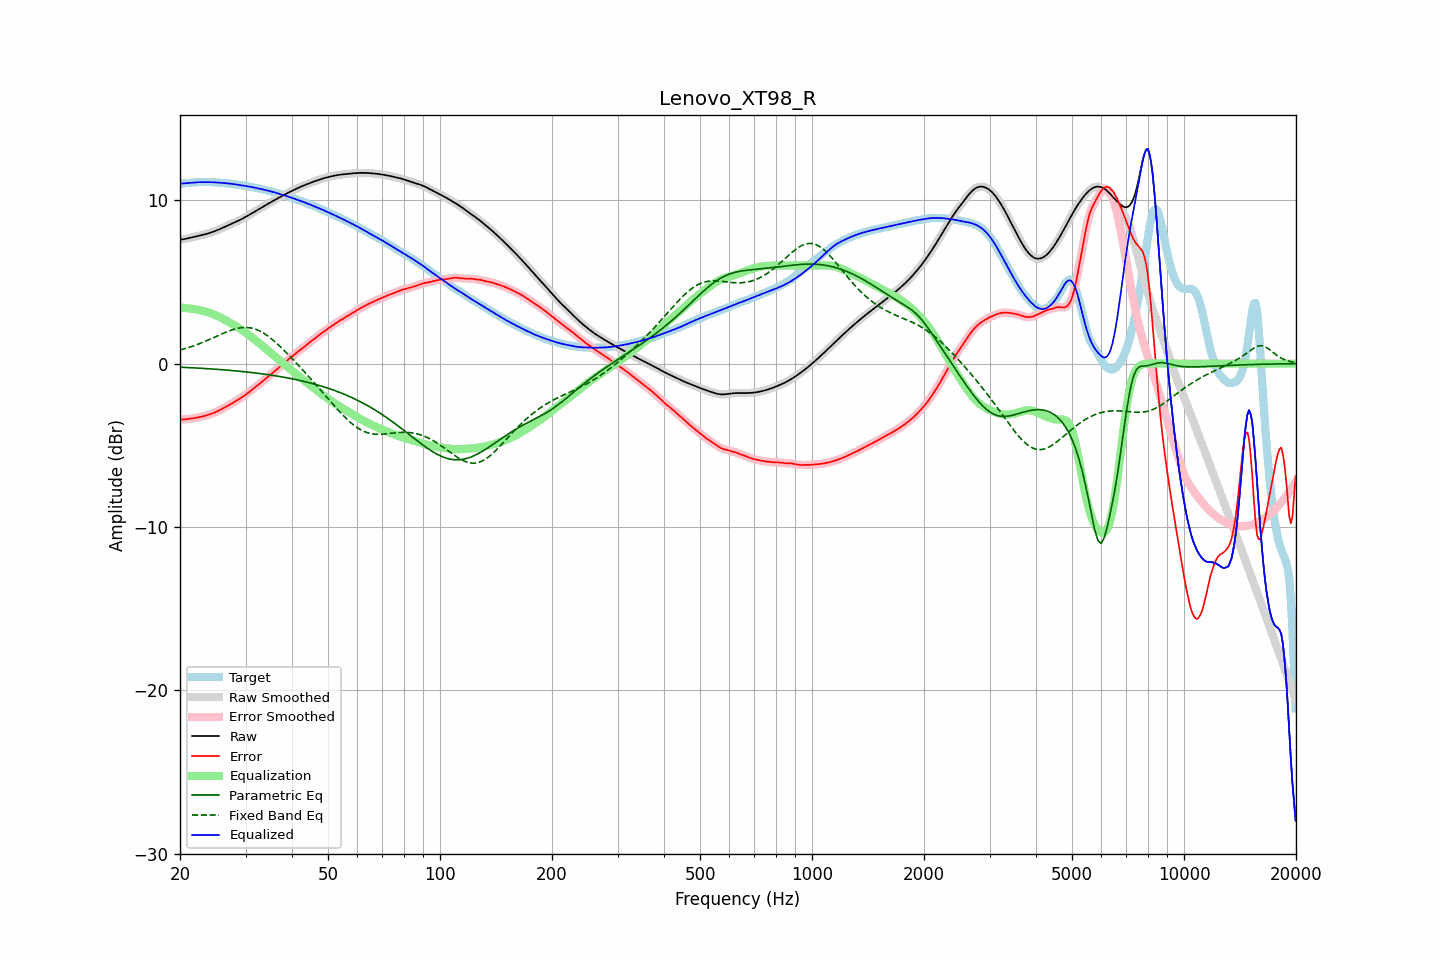

The file beside this chart, header and first rows:
frequency, raw, error, smoothed, error_smoothed, equalization, parametric_eq, fixed_band_eq, equalized_raw, equalized_smoothed, target
20.00, 7.58, -3.43, 7.58, -3.43, 3.43, -0.22, 0.83, 11.01, 11.01, 11.01
20.20, 7.60, -3.43, 7.60, -3.43, 3.43, -0.22, 0.86, 11.02, 11.02, 11.02
20.40, 7.61, -3.42, 7.61, -3.42, 3.42, -0.23, 0.88, 11.03, 11.03, 11.03
20.61, 7.63, -3.41, 7.63, -3.41, 3.41, -0.23, 0.91, 11.04, 11.04, 11.04
20.81, 7.65, -3.40, 7.65, -3.40, 3.40, -0.24, 0.94, 11.05, 11.05, 11.05
21.02, 7.67, -3.39, 7.67, -3.39, 3.39, -0.24, 0.97, 11.06, 11.06, 11.06
21.23, 7.70, -3.37, 7.69, -3.37, 3.37, -0.25, 1.01, 11.07, 11.07, 11.07
21.44, 7.72, -3.36, 7.72, -3.36, 3.36, -0.25, 1.04, 11.08, 11.08, 11.08
21.66, 7.74, -3.35, 7.74, -3.35, 3.35, -0.26, 1.07, 11.09, 11.09, 11.09
21.87, 7.76, -3.33, 7.76, -3.33, 3.33, -0.26, 1.11, 11.09, 11.09, 11.09
22.09, 7.78, -3.32, 7.78, -3.32, 3.32, -0.27, 1.14, 11.10, 11.10, 11.10
22.31, 7.81, -3.30, 7.81, -3.30, 3.30, -0.27, 1.18, 11.10, 11.10, 11.10
22.54, 7.83, -3.28, 7.83, -3.28, 3.28, -0.28, 1.22, 11.11, 11.11, 11.11
22.76, 7.85, -3.26, 7.85, -3.26, 3.26, -0.28, 1.26, 11.11, 11.11, 11.11
22.99, 7.87, -3.23, 7.87, -3.23, 3.23, -0.29, 1.30, 11.11, 11.11, 11.11
23.22, 7.90, -3.21, 7.90, -3.21, 3.21, -0.30, 1.34, 11.11, 11.11, 11.11
23.45, 7.93, -3.18, 7.93, -3.18, 3.18, -0.30, 1.38, 11.11, 11.11, 11.11
23.69, 7.95, -3.15, 7.95, -3.15, 3.15, -0.31, 1.42, 11.11, 11.11, 11.11
23.92, 7.98, -3.12, 7.98, -3.12, 3.12, -0.31, 1.46, 11.11, 11.11, 11.11
24.16, 8.02, -3.09, 8.02, -3.09, 3.09, -0.32, 1.51, 11.11, 11.11, 11.11
24.40, 8.05, -3.05, 8.05, -3.06, 3.05, -0.33, 1.55, 11.10, 11.10, 11.10
24.65, 8.09, -3.02, 8.09, -3.02, 3.01, -0.34, 1.59, 11.10, 11.10, 11.10
24.89, 8.12, -2.97, 8.12, -2.97, 2.97, -0.34, 1.64, 11.09, 11.09, 11.10
25.14, 8.16, -2.93, 8.16, -2.93, 2.93, -0.35, 1.68, 11.09, 11.09, 11.09
25.39, 8.20, -2.88, 8.20, -2.88, 2.88, -0.36, 1.73, 11.08, 11.08, 11.08
25.65, 8.24, -2.83, 8.24, -2.83, 2.83, -0.36, 1.77, 11.07, 11.07, 11.07
25.91, 8.29, -2.78, 8.29, -2.78, 2.78, -0.37, 1.81, 11.07, 11.07, 11.06
26.16, 8.33, -2.72, 8.33, -2.73, 2.73, -0.38, 1.86, 11.06, 11.06, 11.06
26.43, 8.38, -2.67, 8.38, -2.67, 2.67, -0.39, 1.90, 11.05, 11.05, 11.05
26.69, 8.42, -2.62, 8.42, -2.62, 2.62, -0.40, 1.94, 11.04, 11.04, 11.04
26.96, 8.46, -2.57, 8.46, -2.57, 2.57, -0.40, 1.98, 11.03, 11.03, 11.03
27.23, 8.51, -2.51, 8.51, -2.51, 2.51, -0.41, 2.02, 11.02, 11.02, 11.02
27.50, 8.55, -2.45, 8.55, -2.45, 2.45, -0.42, 2.05, 11.01, 11.01, 11.01
27.77, 8.60, -2.40, 8.60, -2.40, 2.40, -0.43, 2.08, 10.99, 10.99, 10.99
28.05, 8.64, -2.34, 8.64, -2.34, 2.34, -0.44, 2.11, 10.98, 10.98, 10.98
28.33, 8.69, -2.28, 8.69, -2.28, 2.28, -0.45, 2.14, 10.96, 10.96, 10.96
28.62, 8.73, -2.21, 8.73, -2.21, 2.22, -0.46, 2.16, 10.95, 10.95, 10.95
28.90, 8.78, -2.15, 8.78, -2.15, 2.15, -0.47, 2.18, 10.94, 10.94, 10.93
29.19, 8.83, -2.09, 8.83, -2.09, 2.09, -0.48, 2.20, 10.92, 10.92, 10.92
29.48, 8.88, -2.02, 8.88, -2.02, 2.02, -0.49, 2.21, 10.91, 10.91, 10.91
29.78, 8.94, -1.96, 8.94, -1.96, 1.95, -0.50, 2.21, 10.89, 10.89, 10.89
30.08, 8.99, -1.89, 8.99, -1.89, 1.88, -0.51, 2.21, 10.87, 10.87, 10.88
30.38, 9.05, -1.81, 9.05, -1.81, 1.81, -0.52, 2.21, 10.86, 10.86, 10.86
30.68, 9.10, -1.74, 9.10, -1.74, 1.74, -0.53, 2.20, 10.84, 10.84, 10.84
30.99, 9.16, -1.66, 9.16, -1.66, 1.66, -0.54, 2.18, 10.82, 10.82, 10.82
31.30, 9.22, -1.58, 9.22, -1.58, 1.59, -0.55, 2.16, 10.80, 10.80, 10.80
31.61, 9.27, -1.50, 9.27, -1.50, 1.51, -0.56, 2.14, 10.78, 10.78, 10.78
31.93, 9.33, -1.43, 9.33, -1.43, 1.43, -0.57, 2.10, 10.76, 10.76, 10.76
32.24, 9.39, -1.35, 9.39, -1.35, 1.35, -0.59, 2.07, 10.74, 10.74, 10.74
32.57, 9.45, -1.28, 9.45, -1.27, 1.27, -0.60, 2.02, 10.72, 10.72, 10.72
32.89, 9.51, -1.20, 9.51, -1.19, 1.19, -0.61, 1.98, 10.70, 10.70, 10.70
33.22, 9.57, -1.11, 9.57, -1.11, 1.11, -0.62, 1.92, 10.68, 10.68, 10.68
33.55, 9.62, -1.03, 9.62, -1.03, 1.03, -0.64, 1.87, 10.65, 10.65, 10.65
33.89, 9.68, -0.94, 9.68, -0.94, 0.95, -0.65, 1.80, 10.63, 10.63, 10.62
34.23, 9.74, -0.86, 9.74, -0.86, 0.87, -0.67, 1.74, 10.61, 10.61, 10.60
34.57, 9.80, -0.78, 9.80, -0.78, 0.78, -0.68, 1.67, 10.58, 10.58, 10.58
34.92, 9.86, -0.70, 9.86, -0.70, 0.70, -0.69, 1.59, 10.56, 10.56, 10.56
35.27, 9.91, -0.62, 9.91, -0.62, 0.62, -0.71, 1.51, 10.53, 10.53, 10.53
35.62, 9.97, -0.54, 9.97, -0.54, 0.54, -0.72, 1.43, 10.50, 10.50, 10.51
35.97, 10.02, -0.45, 10.02, -0.45, 0.45, -0.74, 1.34, 10.48, 10.48, 10.47
... 635 more rows
